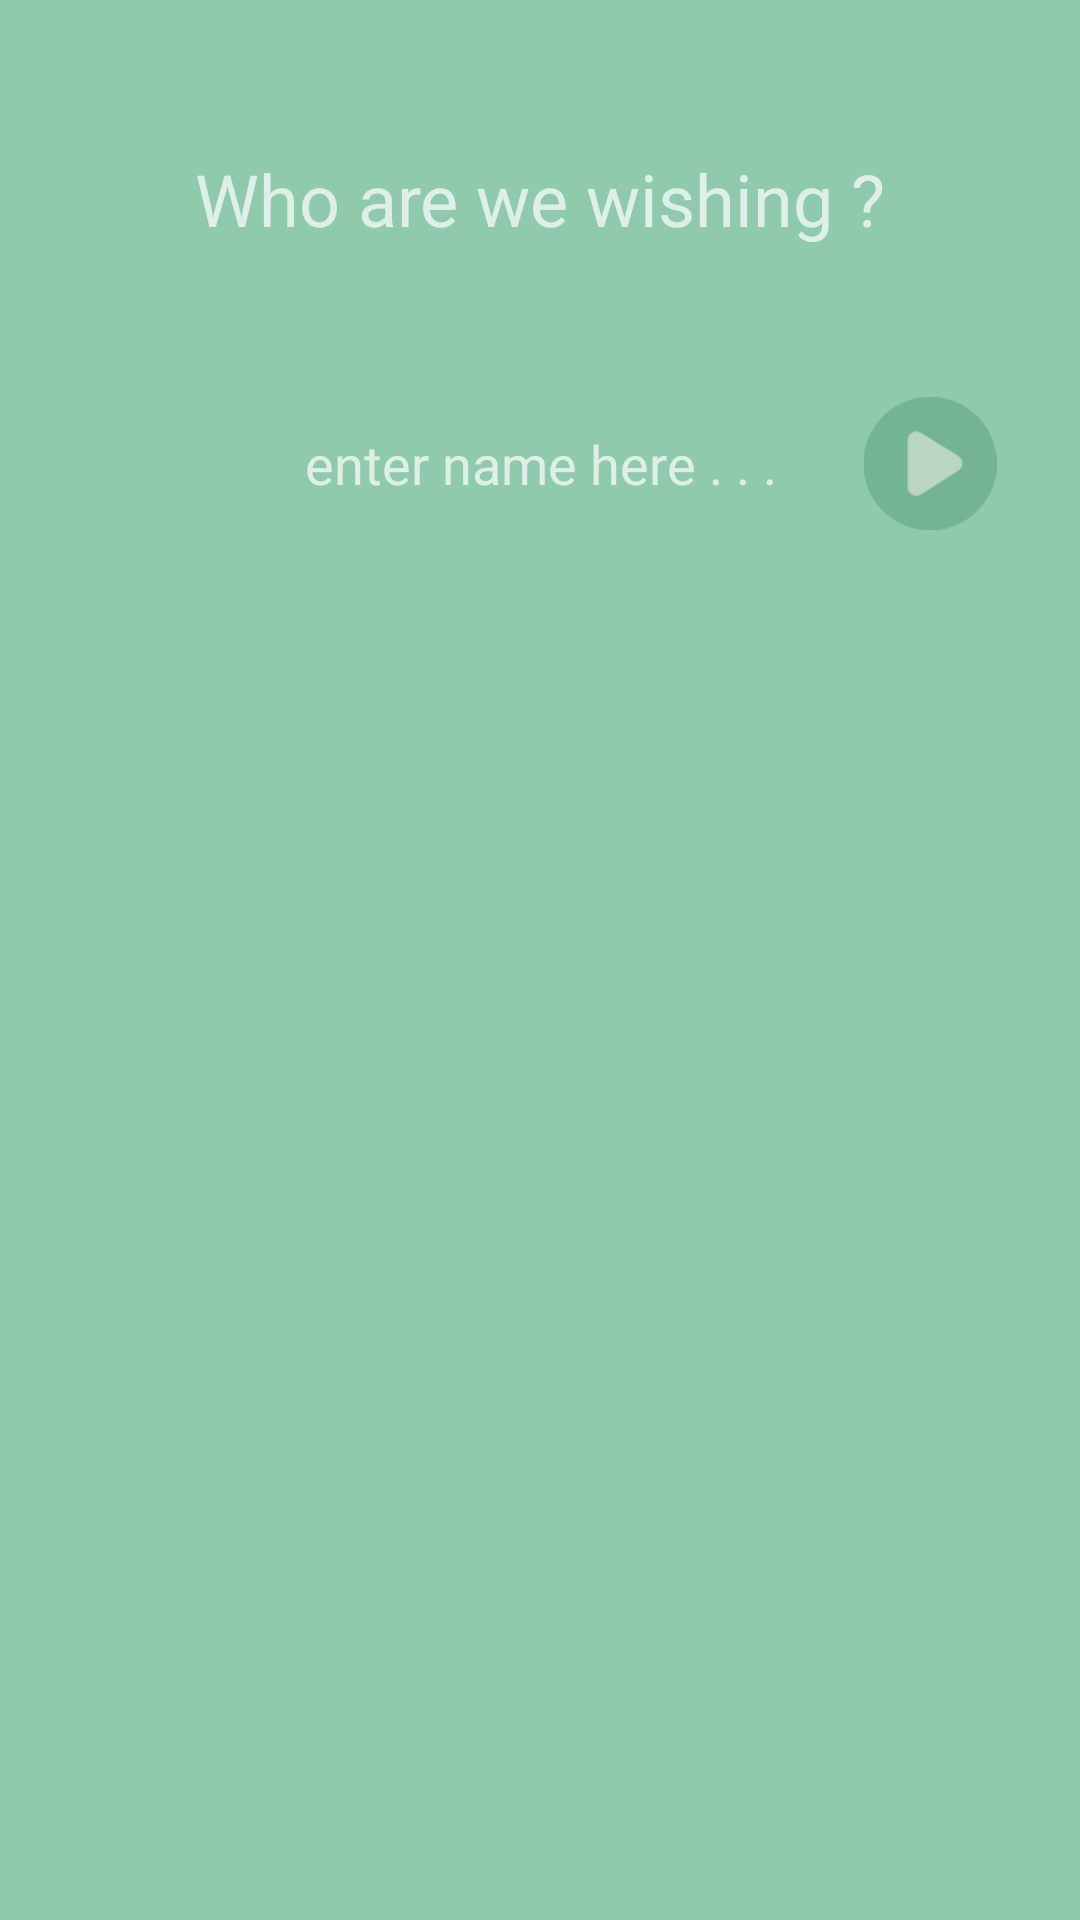

Reconstruct the res/layout file that produces this screen, plus the resources it refers to.
<!-- AndroidManifest.xml: application theme AppTheme -->
<!-- res/layout/activity_get_recipient.xml -->
<?xml version="1.0" encoding="utf-8"?>
<LinearLayout xmlns:android="http://schemas.android.com/apk/res/android"
    xmlns:app="http://schemas.android.com/apk/res-auto"
    android:orientation="vertical" android:layout_width="match_parent"
    android:background="@color/background"
    android:layout_height="match_parent">

    <TextView
        android:text="Who are we wishing ?"
        android:layout_width="match_parent"
        android:layout_height="wrap_content"
        android:id="@+id/recipient_name_info"
        android:gravity="center"
        android:layout_marginTop="50dp"
        android:textSize="24sp" />

    <RelativeLayout
        android:layout_width="wrap_content"
        android:layout_height="wrap_content"
        android:layout_marginTop="50dp">

        <EditText
            android:id="@+id/recipient_name"
            android:layout_width="fill_parent"
            android:layout_height="wrap_content"
            android:layout_centerVertical="true"
            android:background="@android:color/transparent"
            android:cursorVisible="true"
            android:textCursorDrawable="@null"
            android:hint="enter name here . . ."
            android:gravity="center_vertical|center"
            android:layout_marginTop="20dp">

        </EditText>
        <ImageView
            android:id="@+id/recipient_name_continue"
            android:layout_width="80dp"
            android:layout_height="80dp"
            android:layout_alignBottom="@+id/recipient_name"
            android:layout_alignRight="@+id/recipient_name"
            android:src="@drawable/play"
            android:layout_alignEnd="@+id/recipient_name"
            android:paddingEnd="20dp" />

    </RelativeLayout>

    <TextView
        android:text="Lets pick a picture"
        android:layout_width="match_parent"
        android:layout_height="wrap_content"
        android:id="@+id/get_recipient_upload_pic_info"
        android:gravity="center"
        android:layout_marginTop="30dp"
        android:textSize="18sp"
        android:visibility="invisible" />

    <ImageView
        android:layout_width="88dp"
        android:layout_height="83dp"
        app:srcCompat="@drawable/upload"
        android:id="@+id/get_recipient_upload_pic"
        android:gravity="center"
        android:scaleX="1"
        android:scaleY="1"
        android:layout_gravity="center"
        android:layout_marginTop="20dp"
        android:visibility="invisible" />

    <Button
        android:id="@+id/button_recipient_done"
        android:layout_width="wrap_content"
        android:layout_height="wrap_content"
        android:visibility="invisible"
        android:layout_marginTop="25dp"
        android:background="@drawable/rounded_button_corner"
        android:textAllCaps="false"
        android:text="@string/ready"
        android:gravity="center_horizontal|center"
        android:layout_gravity="center" />


</LinearLayout>
<!-- resources referenced by this layout -->
<resources>
  <color name="background">#8ECAAB</color>
  <!-- drawable play: png bitmap (drawable, 2211 bytes) -->
  <!-- drawable rounded_button_corner (drawable) -->
  <?xml version="1.0" encoding="utf-8"?>
  <shape xmlns:android="http://schemas.android.com/apk/res/android"
      android:shape="rectangle" android:padding="10dp">
      <solid android:color="@color/radio_button"/>
      <corners android:radius="8dp"/>
  </shape>
  <string name="ready">Ready?</string>
  <style name="AppTheme" parent="Theme.AppCompat.NoActionBar">
          <item name="android:windowSoftInputMode">stateHidden</item>
      </style>
  <color name="radio_button">#a9dfc4</color>
</resources>
